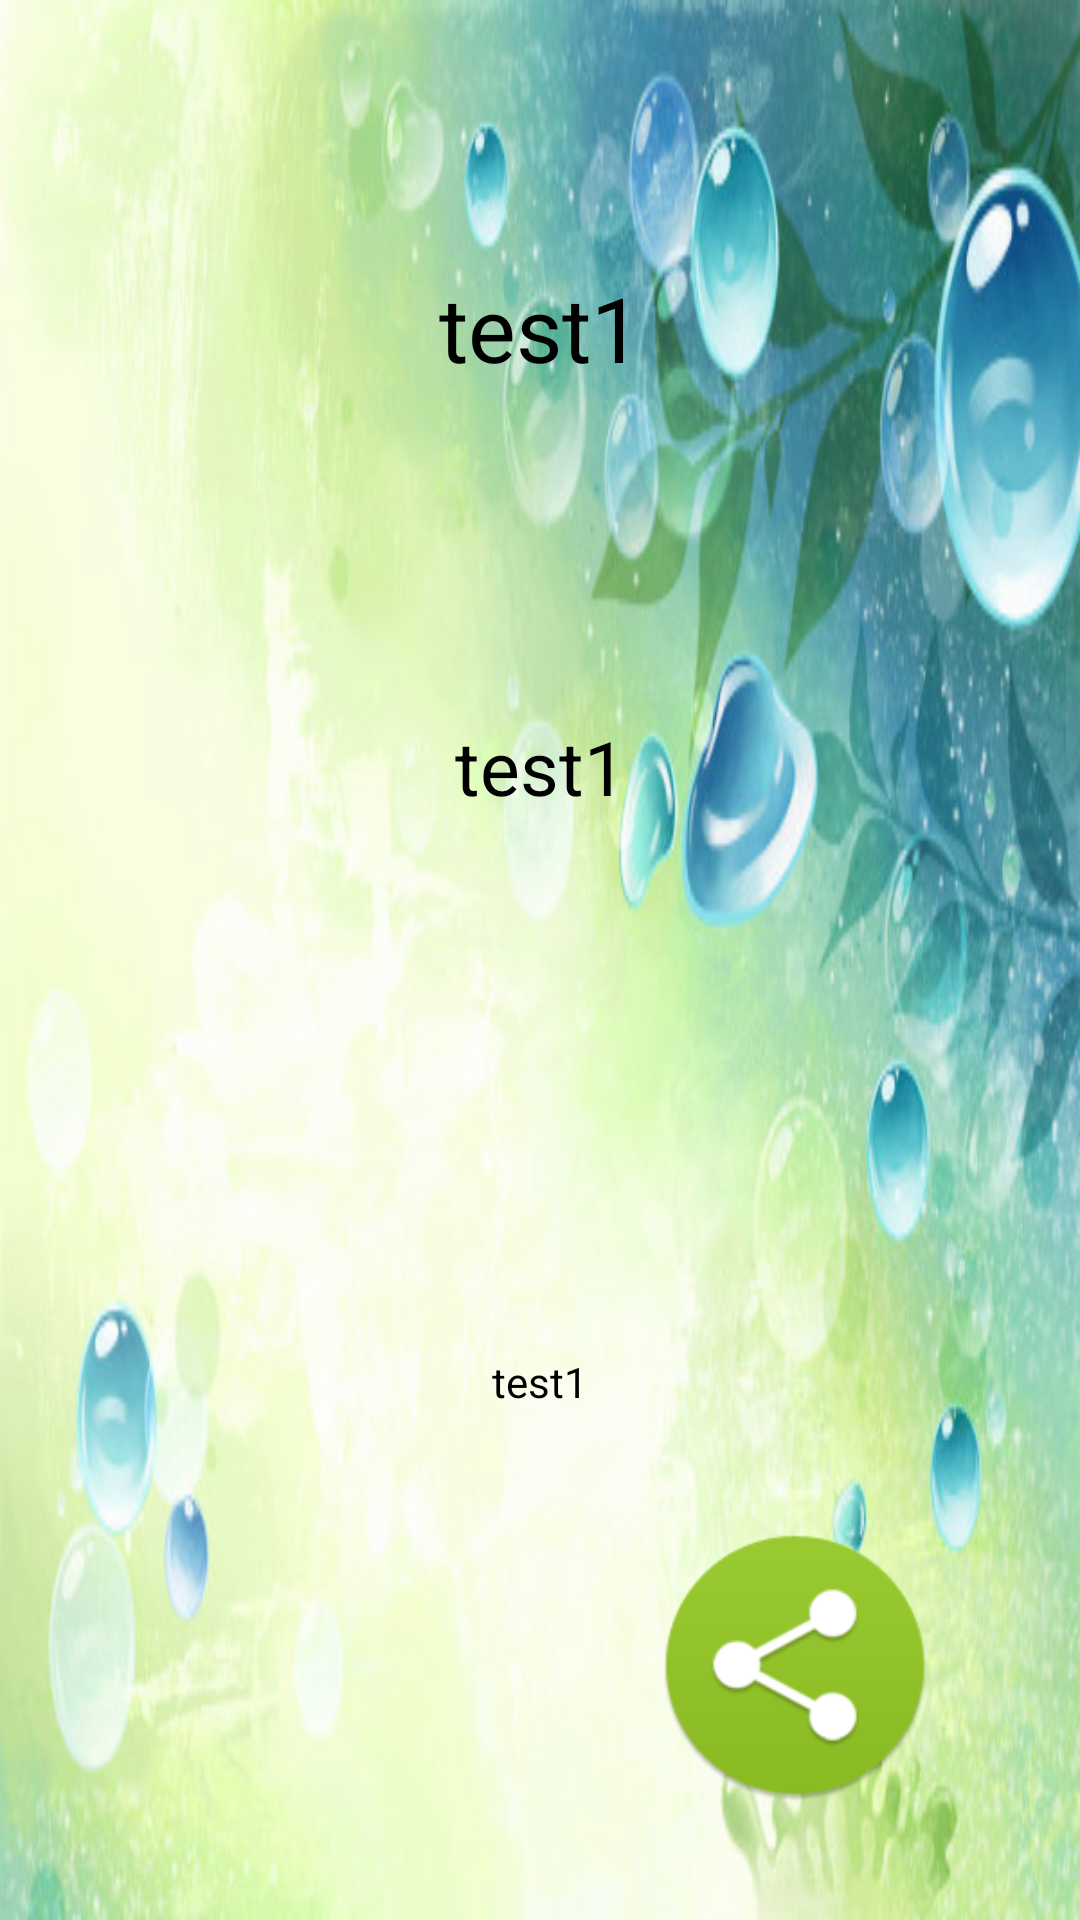

The Android layout XML behind this screen, and the referenced resources:
<!-- AndroidManifest.xml: application theme AppTheme -->
<!-- res/layout/activity_show_hadith.xml -->
<LinearLayout xmlns:android="http://schemas.android.com/apk/res/android"

    android:layout_width="match_parent"
    android:layout_height="match_parent"
    android:background="@drawable/ic_show_hadith"
    android:orientation="vertical"
    android:weightSum="3">

    <LinearLayout
        android:layout_width="match_parent"
        android:layout_height="match_parent"
        android:layout_weight="3"
        android:orientation="vertical">

        <TextView
            android:id="@+id/show_hadith_masoom_name"
            android:layout_width="match_parent"
            android:layout_height="wrap_content"
            android:layout_weight="1"
            android:gravity="center"
            android:text="test1"
            android:textColor="#000"
            android:textSize="30dp" />


        <TextView
            android:id="@+id/show_hadith_hadith"
            android:layout_width="match_parent"
            android:layout_height="wrap_content"
            android:layout_marginTop="20dp"
            android:layout_weight="1"
            android:gravity="center_horizontal"
            android:text="test1"
            android:textColor="#000"
            android:textSize="25dp" />


        <TextView
            android:id="@+id/show_hadith_hadith_refremce"
            android:layout_width="match_parent"
            android:layout_height="wrap_content"
            android:gravity="center"
            android:text="test1"
            android:textColor="#000" />


    </LinearLayout>

    <LinearLayout
        android:layout_width="match_parent"
        android:layout_height="wrap_content"
        android:layout_marginBottom="10dp"
        android:layout_marginTop="10dp"
        android:weightSum="2">

        <ImageView
            android:layout_width="80dp"
            android:layout_height="100dp"
            android:layout_gravity="center"
            android:layout_weight="1"
            android:onClick="onClickLike"
            android:src="@drawable/ic_red_like" />

        <ImageView
            android:layout_width="100dp"
            android:layout_height="150dp"
            android:layout_gravity="center"
            android:layout_weight="1"
            android:onClick="onClickShare"
            android:src="@drawable/ic_share" />


    </LinearLayout>
</LinearLayout>
<!-- resources referenced by this layout -->
<resources>
  <!-- drawable ic_share: png bitmap (drawable, 3719 bytes) -->
  <!-- drawable ic_show_hadith: jpg bitmap (drawable, 255481 bytes) -->
  <style name="AppTheme" parent="Theme.AppCompat.NoActionBar">
          
          <item name="colorPrimary">@color/colorPrimary</item>
          <item name="colorPrimaryDark">@color/colorPrimaryDark</item>
          <item name="colorAccent">@color/colorAccent</item>
      </style>
  <color name="colorPrimary">#3F51B5</color>
  <color name="colorPrimaryDark">#303F9F</color>
  <color name="colorAccent">#FF4081</color>
</resources>
